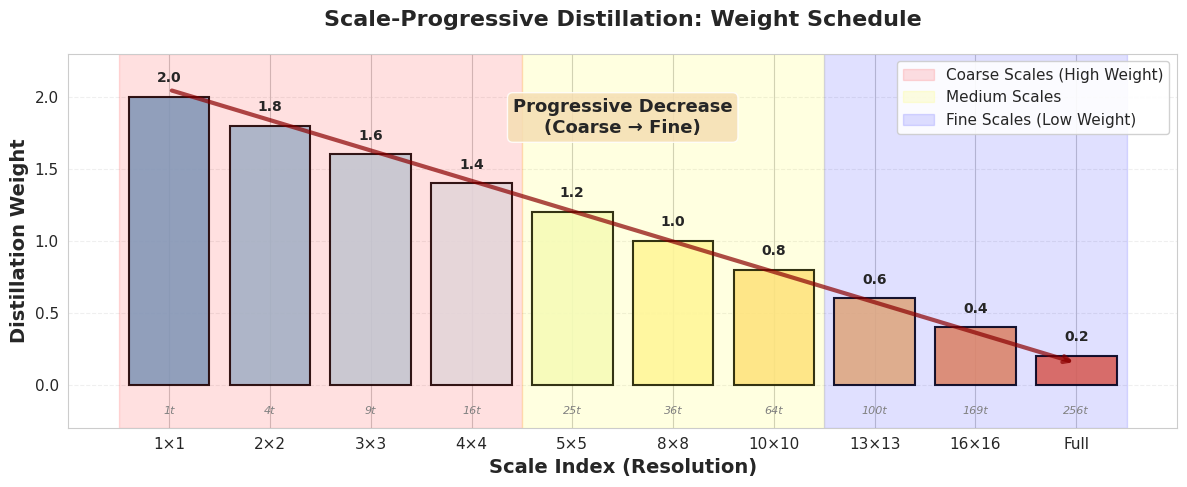
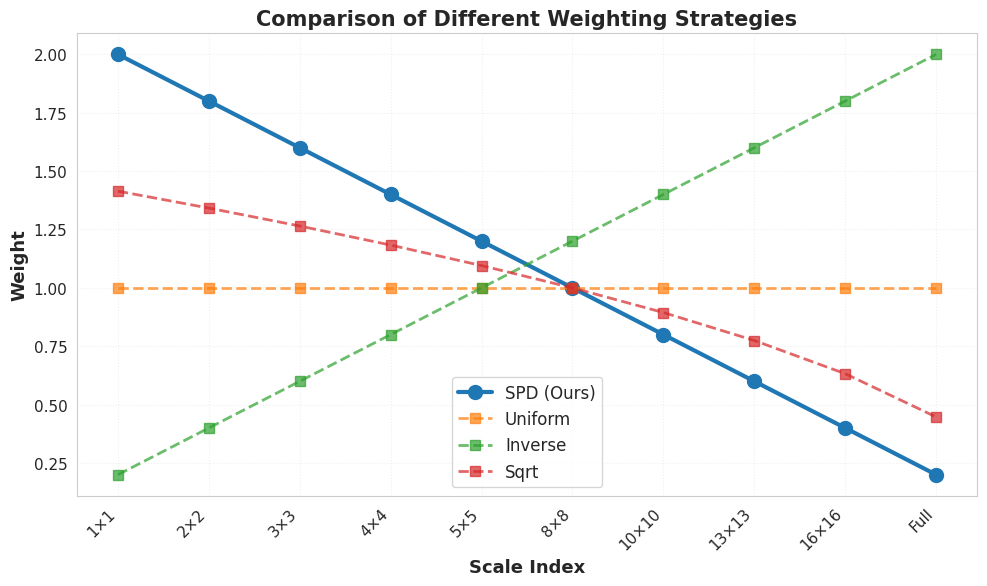
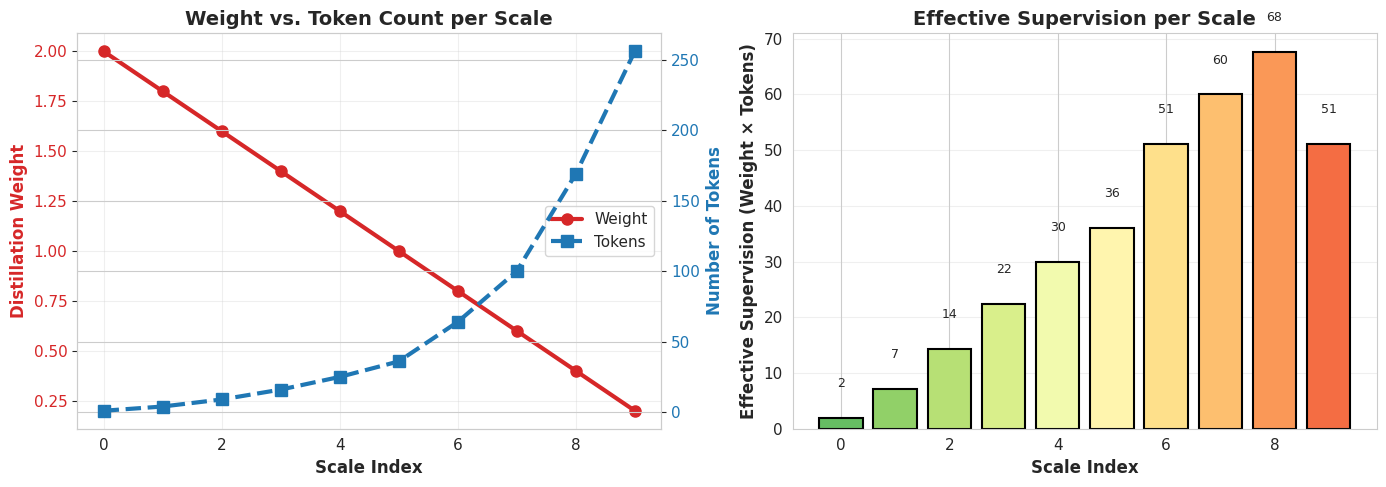
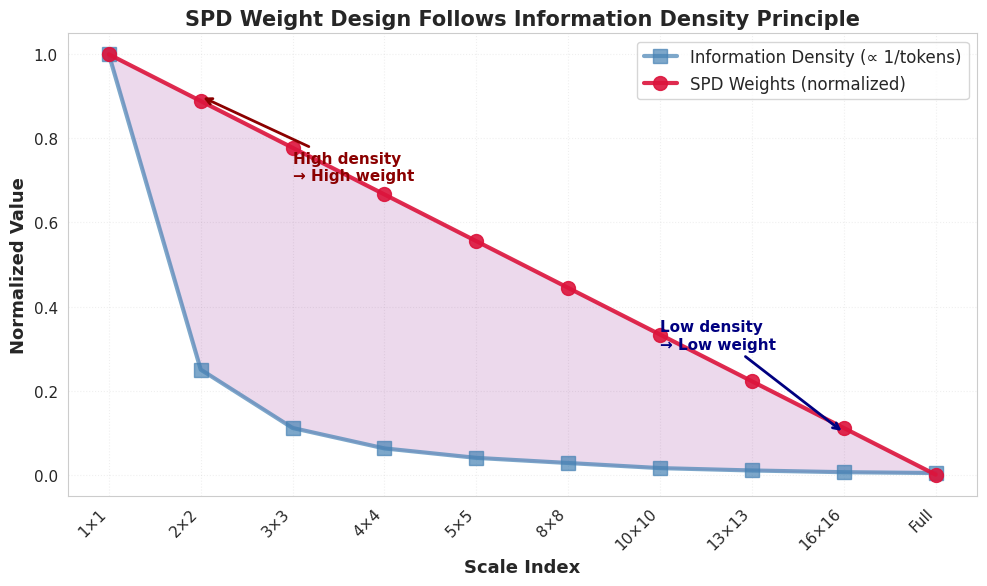

Recreate these plots in Python, in order.
"""
文件名: visualize_spd_weights.py
位置: /home/project/real_prune/VAR_train/distill/
功能: 生成SPD权重调度的可视化图表

使用方法:
    python visualize_spd_weights.py --output_dir ./figures
"""

import matplotlib.pyplot as plt
import numpy as np
import seaborn as sns
import argparse
from pathlib import Path

# 设置绘图风格
sns.set_style("whitegrid")
plt.rcParams['font.family'] = 'DejaVu Sans'
plt.rcParams['font.size'] = 11

def plot_spd_weight_schedule(save_path='spd_weight_schedule.pdf'):
    """绘制SPD权重调度图 - 主图"""

    # 你们的权重配置
    scales = np.arange(10)
    weights = np.array([2.0, 1.8, 1.6, 1.4, 1.2, 1.0, 0.8, 0.6, 0.4, 0.2])
    scale_names = ['1×1', '2×2', '3×3', '4×4', '5×5',
                   '8×8', '10×10', '13×13', '16×16', 'Full']
    scale_tokens = [1, 4, 9, 16, 25, 36, 64, 100, 169, 256]

    fig, ax = plt.subplots(figsize=(12, 5))

    # 渐进色彩：从深红（重要）到浅蓝（次要）
    colors = plt.cm.RdYlBu_r(np.linspace(0.2, 0.8, 10))

    # 绘制柱状图
    bars = ax.bar(scales, weights, color=colors, edgecolor='black',
                   linewidth=1.5, alpha=0.9)

    # 添加渐进箭头
    ax.annotate('', xy=(9, 0.15), xytext=(0, 2.05),
                arrowprops=dict(arrowstyle='->', lw=3, color='darkred', alpha=0.7))
    ax.text(4.5, 1.75, 'Progressive Decrease\n(Coarse → Fine)',
            fontsize=13, ha='center', weight='bold',
            bbox=dict(boxstyle='round', facecolor='wheat', alpha=0.85))

    # 标注三个阶段（背景色）
    ax.axvspan(-0.5, 3.5, alpha=0.12, color='red', label='Coarse Scales (High Weight)')
    ax.axvspan(3.5, 6.5, alpha=0.12, color='yellow', label='Medium Scales')
    ax.axvspan(6.5, 9.5, alpha=0.12, color='blue', label='Fine Scales (Low Weight)')

    # 在柱子上标注权重值
    for i, (scale, weight) in enumerate(zip(scales, weights)):
        ax.text(scale, weight + 0.08, f'{weight:.1f}',
                ha='center', va='bottom', fontsize=10, weight='bold')
        # 在底部标注token数量
        ax.text(scale, -0.15, f'{scale_tokens[i]}t',
                ha='center', va='top', fontsize=8, color='gray', style='italic')

    # 轴标签和标题
    ax.set_xlabel('Scale Index (Resolution)', fontsize=14, fontweight='bold')
    ax.set_ylabel('Distillation Weight', fontsize=14, fontweight='bold')
    ax.set_title('Scale-Progressive Distillation: Weight Schedule',
                 fontsize=16, fontweight='bold', pad=20)

    # X轴刻度
    ax.set_xticks(scales)
    ax.set_xticklabels(scale_names, rotation=0, ha='center')

    # Y轴范围
    ax.set_ylim(-0.3, 2.3)

    # 图例
    ax.legend(loc='upper right', fontsize=11, framealpha=0.9)

    # 网格
    ax.grid(axis='y', alpha=0.3, linestyle='--')
    ax.set_axisbelow(True)

    # 保存
    plt.tight_layout()
    plt.savefig(save_path, dpi=300, bbox_inches='tight')
    print(f"✓ 权重调度图已保存至: {save_path}")

    # 同时保存PNG格式
    png_path = save_path.replace('.pdf', '.png')
    plt.savefig(png_path, dpi=300, bbox_inches='tight')
    print(f"✓ PNG版本已保存至: {png_path}")

    plt.close()

def plot_weight_comparison(save_path='spd_weight_comparison.pdf'):
    """对比不同权重策略"""

    scales = np.arange(10)
    scale_names = ['1×1', '2×2', '3×3', '4×4', '5×5',
                   '8×8', '10×10', '13×13', '16×16', 'Full']

    # 不同策略
    strategies = {
        'SPD (Ours)': np.array([2.0, 1.8, 1.6, 1.4, 1.2, 1.0, 0.8, 0.6, 0.4, 0.2]),
        'Uniform': np.array([1.0] * 10),
        'Inverse': np.array([0.2, 0.4, 0.6, 0.8, 1.0, 1.2, 1.4, 1.6, 1.8, 2.0]),
        'Sqrt': np.array([np.sqrt(2.0 - 0.2*i) for i in range(10)])
    }

    fig, ax = plt.subplots(figsize=(10, 6))

    for strategy, weights in strategies.items():
        linestyle = '-' if strategy == 'SPD (Ours)' else '--'
        linewidth = 3 if strategy == 'SPD (Ours)' else 2
        marker = 'o' if strategy == 'SPD (Ours)' else 's'
        markersize = 10 if strategy == 'SPD (Ours)' else 7
        alpha = 1.0 if strategy == 'SPD (Ours)' else 0.7

        ax.plot(scales, weights, label=strategy,
                linestyle=linestyle, linewidth=linewidth,
                marker=marker, markersize=markersize, alpha=alpha)

    ax.set_xlabel('Scale Index', fontsize=13, fontweight='bold')
    ax.set_ylabel('Weight', fontsize=13, fontweight='bold')
    ax.set_title('Comparison of Different Weighting Strategies',
                 fontsize=15, fontweight='bold')

    ax.set_xticks(scales)
    ax.set_xticklabels(scale_names, rotation=45, ha='right')

    ax.legend(fontsize=12, loc='best')
    ax.grid(True, alpha=0.3, linestyle=':')

    plt.tight_layout()
    plt.savefig(save_path, dpi=300, bbox_inches='tight')
    print(f"✓ 策略对比图已保存至: {save_path}")

    png_path = save_path.replace('.pdf', '.png')
    plt.savefig(png_path, dpi=300, bbox_inches='tight')
    print(f"✓ PNG版本已保存至: {png_path}")

    plt.close()

def plot_weight_vs_tokens(save_path='spd_weight_vs_tokens.pdf'):
    """权重与token数量的关系图"""

    scales = np.arange(10)
    weights = np.array([2.0, 1.8, 1.6, 1.4, 1.2, 1.0, 0.8, 0.6, 0.4, 0.2])
    scale_tokens = np.array([1, 4, 9, 16, 25, 36, 64, 100, 169, 256])

    fig, (ax1, ax2) = plt.subplots(1, 2, figsize=(14, 5))

    # 左图：权重和token数量的双轴图
    color1 = 'tab:red'
    ax1.set_xlabel('Scale Index', fontsize=12, fontweight='bold')
    ax1.set_ylabel('Distillation Weight', color=color1, fontsize=12, fontweight='bold')
    line1 = ax1.plot(scales, weights, color=color1, marker='o', linewidth=3,
                     markersize=8, label='Weight')
    ax1.tick_params(axis='y', labelcolor=color1)
    ax1.grid(True, alpha=0.3)

    ax1_twin = ax1.twinx()
    color2 = 'tab:blue'
    ax1_twin.set_ylabel('Number of Tokens', color=color2, fontsize=12, fontweight='bold')
    line2 = ax1_twin.plot(scales, scale_tokens, color=color2, marker='s', linewidth=3,
                          markersize=8, linestyle='--', label='Tokens')
    ax1_twin.tick_params(axis='y', labelcolor=color2)

    # 合并图例
    lines = line1 + line2
    labels = [l.get_label() for l in lines]
    ax1.legend(lines, labels, loc='center right', fontsize=11)
    ax1.set_title('Weight vs. Token Count per Scale', fontsize=14, fontweight='bold')

    # 右图：加权后的有效强度（weight * tokens）
    effective_strength = weights * scale_tokens
    colors = plt.cm.RdYlGn_r(np.linspace(0.2, 0.8, 10))

    ax2.bar(scales, effective_strength, color=colors, edgecolor='black', linewidth=1.5)
    ax2.set_xlabel('Scale Index', fontsize=12, fontweight='bold')
    ax2.set_ylabel('Effective Supervision (Weight × Tokens)', fontsize=12, fontweight='bold')
    ax2.set_title('Effective Supervision per Scale', fontsize=14, fontweight='bold')
    ax2.grid(axis='y', alpha=0.3)

    # 标注数值
    for i, val in enumerate(effective_strength):
        ax2.text(i, val + 5, f'{val:.0f}', ha='center', va='bottom', fontsize=9)

    plt.tight_layout()
    plt.savefig(save_path, dpi=300, bbox_inches='tight')
    print(f"✓ 权重-Token关系图已保存至: {save_path}")

    png_path = save_path.replace('.pdf', '.png')
    plt.savefig(png_path, dpi=300, bbox_inches='tight')
    print(f"✓ PNG版本已保存至: {png_path}")

    plt.close()

def plot_information_density(save_path='spd_information_density.pdf'):
    """信息密度假设可视化"""

    scales = np.arange(10)
    scale_names = ['1×1', '2×2', '3×3', '4×4', '5×5',
                   '8×8', '10×10', '13×13', '16×16', 'Full']
    scale_tokens = np.array([1, 4, 9, 16, 25, 36, 64, 100, 169, 256])

    # 信息密度 ≈ 1 / tokens (归一化)
    info_density = 1.0 / scale_tokens
    info_density_norm = info_density / info_density.max()

    # 我们的权重（归一化到0-1）
    weights = np.array([2.0, 1.8, 1.6, 1.4, 1.2, 1.0, 0.8, 0.6, 0.4, 0.2])
    weights_norm = (weights - weights.min()) / (weights.max() - weights.min())

    fig, ax = plt.subplots(figsize=(10, 6))

    # 绘制信息密度
    ax.plot(scales, info_density_norm, marker='s', linewidth=3, markersize=10,
            label='Information Density (∝ 1/tokens)', color='steelblue', alpha=0.7)

    # 绘制我们的权重
    ax.plot(scales, weights_norm, marker='o', linewidth=3, markersize=10,
            label='SPD Weights (normalized)', color='crimson', alpha=0.9)

    # 填充区域表示相关性
    ax.fill_between(scales, info_density_norm, weights_norm, alpha=0.15, color='purple')

    ax.set_xlabel('Scale Index', fontsize=13, fontweight='bold')
    ax.set_ylabel('Normalized Value', fontsize=13, fontweight='bold')
    ax.set_title('SPD Weight Design Follows Information Density Principle',
                 fontsize=15, fontweight='bold')
    ax.set_xticks(scales)
    ax.set_xticklabels(scale_names, rotation=45, ha='right')
    ax.legend(fontsize=12, loc='upper right')
    ax.grid(True, alpha=0.3, linestyle=':')

    # 添加注释
    ax.annotate('High density\n→ High weight', xy=(1, 0.9), xytext=(2, 0.7),
                arrowprops=dict(arrowstyle='->', lw=2, color='darkred'),
                fontsize=11, weight='bold', color='darkred')

    ax.annotate('Low density\n→ Low weight', xy=(8, 0.1), xytext=(6, 0.3),
                arrowprops=dict(arrowstyle='->', lw=2, color='navy'),
                fontsize=11, weight='bold', color='navy')

    plt.tight_layout()
    plt.savefig(save_path, dpi=300, bbox_inches='tight')
    print(f"✓ 信息密度图已保存至: {save_path}")

    png_path = save_path.replace('.pdf', '.png')
    plt.savefig(png_path, dpi=300, bbox_inches='tight')
    print(f"✓ PNG版本已保存至: {png_path}")

    plt.close()

def main():
    parser = argparse.ArgumentParser(description='Generate SPD weight visualization figures')
    parser.add_argument('--output_dir', type=str, default='./figures',
                       help='Output directory for figures')
    args = parser.parse_args()

    # 创建输出目录
    output_dir = Path(args.output_dir)
    output_dir.mkdir(parents=True, exist_ok=True)

    print("=" * 60)
    print("生成 Scale-Progressive Distillation 权重可视化图表")
    print("=" * 60)
    print()

    # 生成所有图表
    print("[1/5] 生成主权重调度图...")
    plot_spd_weight_schedule(str(output_dir / 'spd_weight_schedule.pdf'))
    print()

    print("[2/5] 生成策略对比图...")
    plot_weight_comparison(str(output_dir / 'spd_weight_comparison.pdf'))
    print()

    print("[3/5] 生成权重-Token关系图...")
    plot_weight_vs_tokens(str(output_dir / 'spd_weight_vs_tokens.pdf'))
    print()

    print("[4/5] 生成信息密度理论图...")
    plot_information_density(str(output_dir / 'spd_information_density.pdf'))
    print()

    print("=" * 60)
    print(f"✓ 所有图表生成完成！")
    print(f"✓ 输出目录: {output_dir.absolute()}")
    print("=" * 60)

if __name__ == '__main__':
    main()
